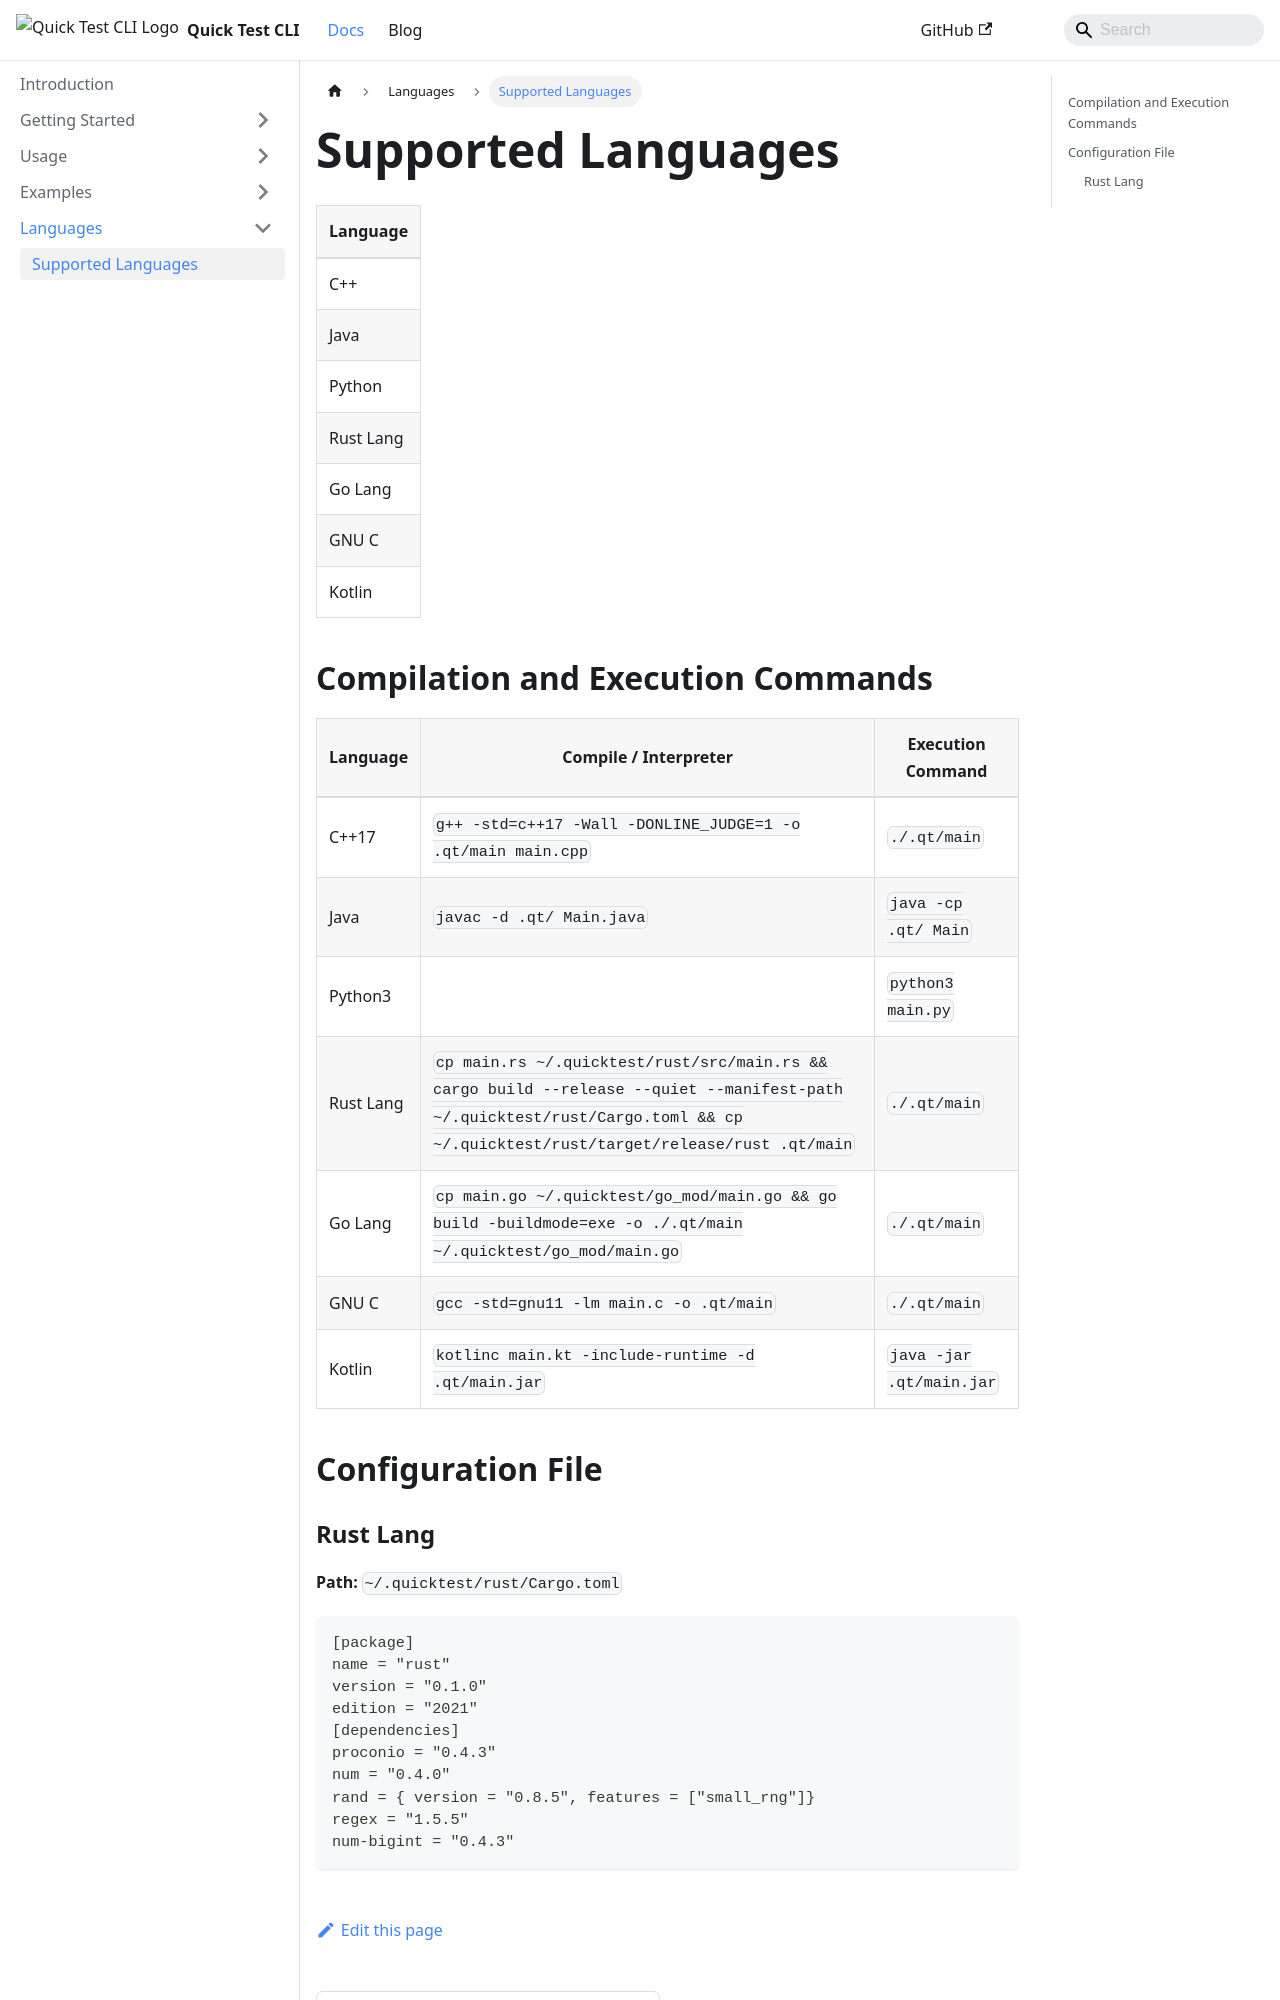

repository: LuchoBazz/quicktest · page: docs/languages/supported-languages/index.html · generator: docusaurus

---
sidebar_position: 1
title: Supported Languages
sidebar_label: Supported Languages
---

| Language           |
|--------------------|
| C++                |
| Java               |
| Python             |
| Rust Lang          |
| Go Lang            |
| GNU C              |
| Kotlin             |
